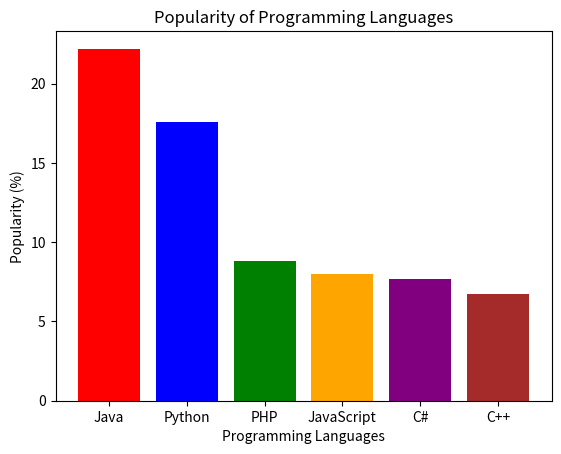

Reproduce this figure in Python.
import matplotlib.pyplot as plt

# Sample data
languages = ['Java', 'Python', 'PHP', 'JavaScript', 'C#', 'C++']
popularity = [22.2, 17.6, 8.8, 8.0, 7.7, 6.7]

# Colors for each bar
colors = ['red', 'blue', 'green', 'orange', 'purple', 'brown']

# Create bar chart
plt.bar(languages, popularity, color=colors)

# Labels and title
plt.xlabel("Programming Languages")
plt.ylabel("Popularity (%)")
plt.title("Popularity of Programming Languages")

# Display chart
plt.show()
